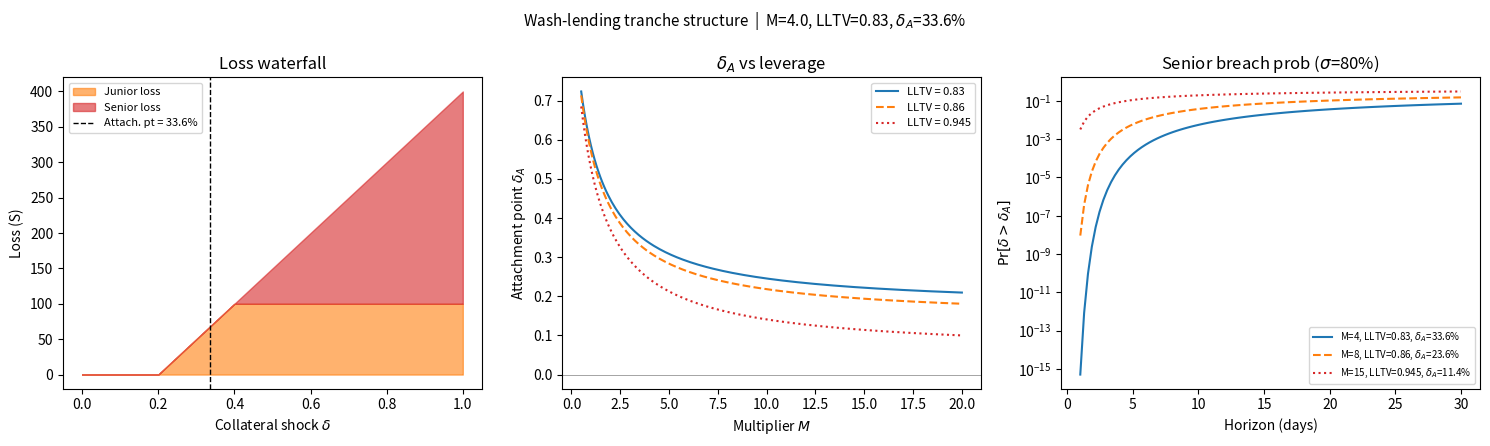

Write the Python code that produced this figure. (Note: this script raises an exception after producing the figure.)
"""Tranche waterfall for the wash-lending equilibrium.

Plots attachment points, loss allocation, and loss probabilities
for the implicit CDO structure described in washLending.tex.

Usage:
    uv run wash_tranche.py                # default Spark-like params
    uv run wash_tranche.py --M 15 --lltv 0.945  # Morpho high-LLTV
"""

from __future__ import annotations

import argparse
from pathlib import Path

import matplotlib.pyplot as plt
import numpy as np
from scipy.stats import norm


# ---------------------------------------------------------------------------
# Attachment point
# ---------------------------------------------------------------------------

def attachment_point(M: float, lltv: float) -> float:
    """Collateral-loss fraction that wipes out the junior tranche (homogeneous)."""
    return 1.0 - M * lltv / (1.0 + M)


def attachment_point_heterogeneous(
    Ms: np.ndarray, es: np.ndarray, lltv: float
) -> float:
    """Attachment point for heterogeneous borrowers.

    Finds the smallest delta such that sum of shortfalls = sum of equities.
    """
    E_J = es.sum()
    # Sort by liquidation threshold (ascending delta_i* = most leveraged first)
    delta_stars = 1.0 - Ms / (lltv * (1.0 + Ms))
    order = np.argsort(delta_stars)

    # Binary search for delta_A where cumulative_loss(delta) = E_J
    def cumulative_loss(delta: float) -> float:
        shortfalls = es * np.maximum(0.0, delta * (1.0 + Ms) - 1.0)
        return shortfalls.sum()

    lo, hi = 0.0, 1.0
    for _ in range(200):
        mid = (lo + hi) / 2.0
        if cumulative_loss(mid) < E_J:
            lo = mid
        else:
            hi = mid
    return (lo + hi) / 2.0


# ---------------------------------------------------------------------------
# Loss waterfall
# ---------------------------------------------------------------------------

def loss_waterfall(
    delta: np.ndarray, M: float, lltv: float, E_J: float, E_S: float
) -> tuple[np.ndarray, np.ndarray]:
    """Compute junior and senior losses as a function of collateral shock delta."""
    total_loss = E_J * np.maximum(0.0, delta * (1.0 + M) - 1.0) / 1.0
    # Junior absorbs up to E_J
    junior_loss = np.minimum(total_loss, E_J)
    senior_loss = np.maximum(total_loss - E_J, 0.0)
    # Cap senior at E_S
    senior_loss = np.minimum(senior_loss, E_S)
    return junior_loss, senior_loss


# ---------------------------------------------------------------------------
# Plotting
# ---------------------------------------------------------------------------

def plot_waterfall(
    M: float,
    lltv: float,
    E_J: float = 100.0,
    E_S: float = 400.0,
    sigma: float = 0.80,
    tau_days: float = 7.0,
    out: str | None = None,
):
    delta = np.linspace(0, 1, 500)
    delta_A = attachment_point(M, lltv)

    junior_loss, senior_loss = loss_waterfall(delta, M, lltv, E_J, E_S)

    fig, axes = plt.subplots(1, 3, figsize=(15, 4.5))

    # Panel 1: Loss waterfall
    ax = axes[0]
    ax.fill_between(delta, 0, junior_loss, alpha=0.6, label="Junior loss", color="C1")
    ax.fill_between(delta, junior_loss, junior_loss + senior_loss, alpha=0.6,
                    label="Senior loss", color="C3")
    ax.axvline(delta_A, color="k", ls="--", lw=1, label=f"Attach. pt = {delta_A:.1%}")
    ax.set_xlabel(r"Collateral shock $\delta$")
    ax.set_ylabel("Loss (S)")
    ax.set_title("Loss waterfall")
    ax.legend(fontsize=8)

    # Panel 2: Attachment point vs leverage
    ax = axes[1]
    Ms = np.linspace(0.5, 20, 200)
    for ll, ls_, c in [(0.83, "-", "C0"), (0.86, "--", "C1"), (0.945, ":", "C3")]:
        ap = 1.0 - Ms * ll / (1.0 + Ms)
        ax.plot(Ms, ap, ls=ls_, color=c, label=f"LLTV = {ll}")
    ax.axhline(0, color="gray", lw=0.5)
    ax.set_xlabel(r"Multiplier $M$")
    ax.set_ylabel(r"Attachment point $\delta_A$")
    ax.set_title(r"$\delta_A$ vs leverage")
    ax.legend(fontsize=8)

    # Panel 3: Loss probability vs horizon
    ax = axes[2]
    taus = np.linspace(1, 30, 100)  # days
    for ll, ms, ls_, c in [
        (0.83, 4, "-", "C0"),
        (0.86, 8, "--", "C1"),
        (0.945, 15, ":", "C3"),
    ]:
        da = attachment_point(ms, ll)
        prob = norm.cdf(-da / (sigma * np.sqrt(taus / 365)))
        ax.semilogy(taus, prob, ls=ls_, color=c,
                    label=f"M={ms}, LLTV={ll}, $\\delta_A$={da:.1%}")
    ax.set_xlabel("Horizon (days)")
    ax.set_ylabel(r"$\Pr[\delta > \delta_A]$")
    ax.set_title(rf"Senior breach prob ($\sigma$={sigma:.0%})")
    ax.legend(fontsize=7)

    fig.suptitle(
        f"Wash-lending tranche structure  |  M={M}, LLTV={lltv}, "
        f"$\\delta_A$={delta_A:.1%}",
        fontsize=11,
    )
    plt.tight_layout()

    if out:
        fig.savefig(out, dpi=150, bbox_inches="tight")
        print(f"Saved to {out}")
    else:
        out_path = Path(__file__).with_suffix(".png")
        fig.savefig(out_path, dpi=150, bbox_inches="tight")
        print(f"Saved to {out_path}")
    plt.close(fig)


# ---------------------------------------------------------------------------
# Main
# ---------------------------------------------------------------------------

def main():
    p = argparse.ArgumentParser(description="Wash-lending tranche waterfall")
    p.add_argument("--M", type=float, default=4.0, help="Equilibrium multiplier")
    p.add_argument("--lltv", type=float, default=0.83, help="Liquidation LTV")
    p.add_argument("--E-junior", type=float, default=100.0, help="Junior equity")
    p.add_argument("--E-senior", type=float, default=400.0, help="Senior equity")
    p.add_argument("--sigma", type=float, default=0.80, help="Collateral vol (ann.)")
    p.add_argument("--tau", type=float, default=7.0, help="Horizon in days")
    p.add_argument("--out", type=str, default=None, help="Output file path")
    args = p.parse_args()

    print(f"M={args.M}, LLTV={args.lltv}")
    da = attachment_point(args.M, args.lltv)
    print(f"Attachment point: delta_A = {da:.4f} ({da:.1%} collateral drop)")
    print(f"At M=15, LLTV=0.945: delta_A = {attachment_point(15, 0.945):.4f}")

    plot_waterfall(
        M=args.M,
        lltv=args.lltv,
        E_J=args.E_junior,
        E_S=args.E_senior,
        sigma=args.sigma,
        tau_days=args.tau,
        out=args.out,
    )


if __name__ == "__main__":
    main()
